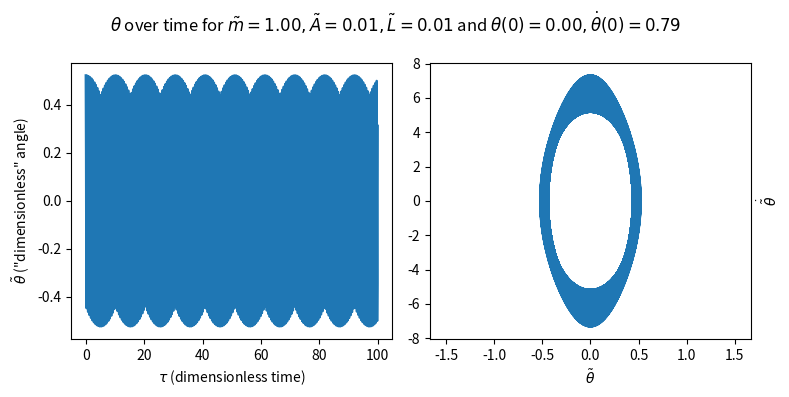

Source code (Python): (Note: this script raises an exception after producing the figure.)
# %% [markdown]
# Our Lagrangian is
# 
# $$\mathcal{L} = \frac{1}{2}\tilde{m}\tilde{L}\left(\tilde{\dot\theta}^2 + \tilde{A}^2\sin^2(\tau)\sin^2(\tilde{\theta})\right) + \tilde{L}\tilde{\dot\theta}^2 \sin^2(\tilde\theta) + \cos(\tilde\theta)(\tilde{m}+ 1).$$
# 
# The Euler--Lagrange equation of motion is therefore, on the left side,
# $$\frac{d}{dt}\left(\frac{\partial \mathcal{L}}{\partial \tilde{\dot\theta}}\right) = \frac{d}{dt}\left(\tilde{m} \tilde{L} \tilde{\dot\theta} + 2\tilde{L} \tilde{\dot\theta}\sin^2(\tilde\theta)\right) = \tilde{m}\tilde{L} \tilde{\ddot\theta} + 4\tilde{L}\tilde{\dot\theta}^2\sin(\tilde\theta)\cos(\tilde\theta) + 2\tilde{L}\tilde{\ddot\theta}\sin^2(\tilde\theta).$$
# 
# On the right side, we have $$\frac{\partial \mathcal{L}}{\partial \tilde \theta} = \tilde{m}\tilde{L} \tilde{A}^2 \sin^2(\tau) \sin(\tilde\theta)\cos(\tilde\theta) + 2\tilde{L} \tilde{\dot\theta}^2 \sin(\tilde\theta)\cos(\tilde\theta) - \sin(\tilde\theta)(\tilde{m} + 1).$$
# 
# So, the E--L equation is $$\tilde{m}\tilde{L} \tilde{\ddot\theta} + 4\tilde{L}\tilde{\dot\theta}^2\sin(\tilde\theta)\cos(\tilde\theta) + 2\tilde{L}\tilde{\ddot\theta}\sin^2(\tilde\theta) = \tilde{m}\tilde{L} \tilde{A}^2 \sin^2(\tau) \sin(\tilde\theta)\cos(\tilde\theta) + 2\tilde{L} \tilde{\dot\theta}^2 \sin(\tilde\theta)\cos(\tilde\theta) - \sin(\tilde\theta)(\tilde{m} + 1).$$
# 

# %% [markdown]
# We can rewrite this as $$\tilde{\ddot\theta}= \frac{\tilde{m}\tilde{L} \tilde{A}^2 \sin^2(\tau) \sin(\tilde\theta)\cos(\tilde\theta) + 2\tilde{L} \tilde{\dot\theta}^2 \sin(\tilde\theta)\cos(\tilde\theta) - \sin(\tilde\theta)(\tilde{m} + 1)  - 4\tilde{L}\tilde{\dot\theta}^2\sin(\tilde\theta)\cos(\tilde\theta)}{\tilde{m}\tilde{L}  +  2\tilde{L}\sin^2(\tilde\theta) }$$

# %%
import numpy as np
from matplotlib import pyplot as plt
from scipy.integrate import solve_ivp
from numpy import sin, cos

# %% [markdown]
# We can rewrite this as $$\tilde{\ddot\theta}= \frac{\tilde{m}\tilde{L} \tilde{A}^2 \sin^2(\tau) \sin(\tilde\theta)\cos(\tilde\theta) + 2\tilde{L} \tilde{\dot\theta}^2 \sin(\tilde\theta)\cos(\tilde\theta) - \sin(\tilde\theta)(\tilde{m} + 1)  - 4\tilde{L}\tilde{\dot\theta}^2\sin(\tilde\theta)\cos(\tilde\theta)}{\tilde{m}\tilde{L}  +  2\tilde{L}\sin^2(\tilde\theta) }$$

# %% [markdown]
# ## We can now define our function

# %%
def ELE(tau, X, L, A, m):
    '''
        Equation of motion for system
        return:[ddot theta, dot theta]
     '''
    dtheta, theta = X
    ddtheta = (m * L * A**2 * sin(tau)**2 * sin(theta) * cos(theta) 
               + 2 * L * dtheta**2 * sin(theta) * cos(theta)
               - sin(theta) * (m + 1)
               - 4 * L * dtheta**2 * sin(theta) * cos(theta)
                ) / ( m * L + 2 * L * sin(theta)**2)

    return [ddtheta, dtheta]

# %%
def plotIC(thetaZero, dthetaZero, tau_max, L = 1, A = 1, m = 1):
    time = np.linspace(0, tau_max, 1000)
    solution = solve_ivp(ELE, (0, tau_max), (0, np.pi/6), args = (L, A, m), t_eval = time, max_step=1e-2)
    dthetas, thetas = solution.y
    fig, ax = plt.subplots(1,2, figsize=(8,4), tight_layout=True)
    ax[0].plot(time, thetas)
    ax[0].set_xlabel(r'$\tau$ (dimensionless time)')
    ax[0].set_ylabel(r'$\tilde\theta$ ("dimensionless" angle)')
    ax[1].plot(thetas, dthetas)
    ax[1].set_xlabel(r'$\tilde\theta$')
    ax[1].set_ylabel(r'$\dot{\tilde{\theta}}$')
    ax[1].set_xlim(xmin=-1*(np.pi/2 + 0.1), xmax=np.pi/2 + 0.1)
    ax[1].yaxis.set_label_position('right')

    fig.suptitle(rf"$\theta$ over time for $\tilde m = {m:.2f}, \tilde A = {A:.2f}, \tilde L ={L:.2f}$ and $\theta(0) = {thetaZero:.2f}, \dot\theta(0) = {dthetaZero:.2f}$")
    fig.savefig(f'plots2/m-{m}_L-{L}_A-{A}_thetaZero_{thetaZero}_dthetaZero_{dthetaZero}.pdf')
    plt.close('all')



# %%

Alist = np.linspace(0.01,2, 10)
Llist = np.linspace(0.01,2, 10)
AL, LL = np.meshgrid(Alist, Llist)
AL = np.ravel(AL)
LL = np.ravel(LL)
for i in range(len(AL)):
    print(i)
    plotIC(0, np.pi/4, 100, L=LL[i], A=AL[i])


# %%
